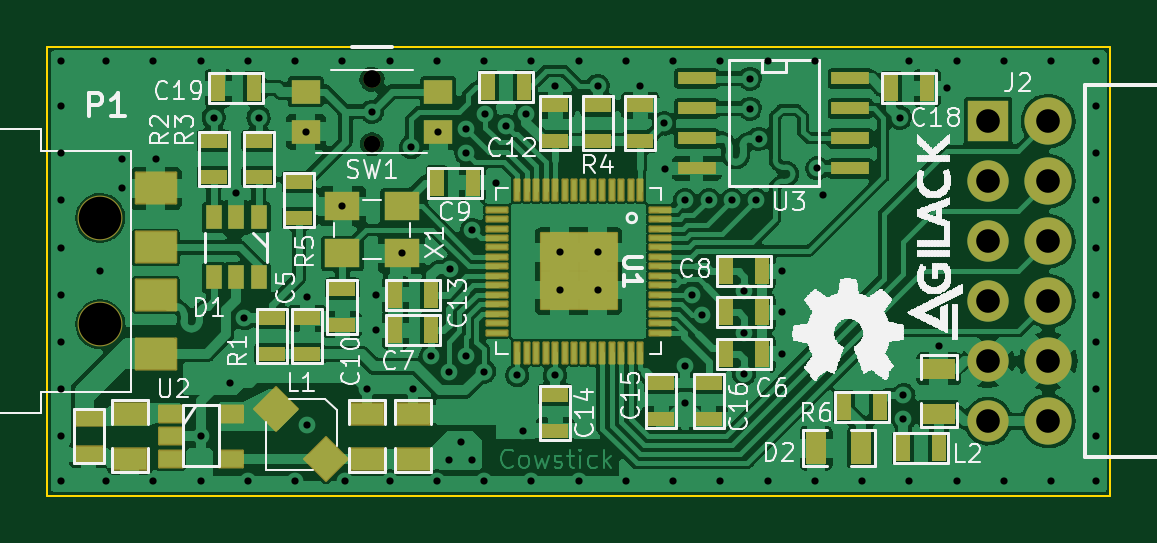
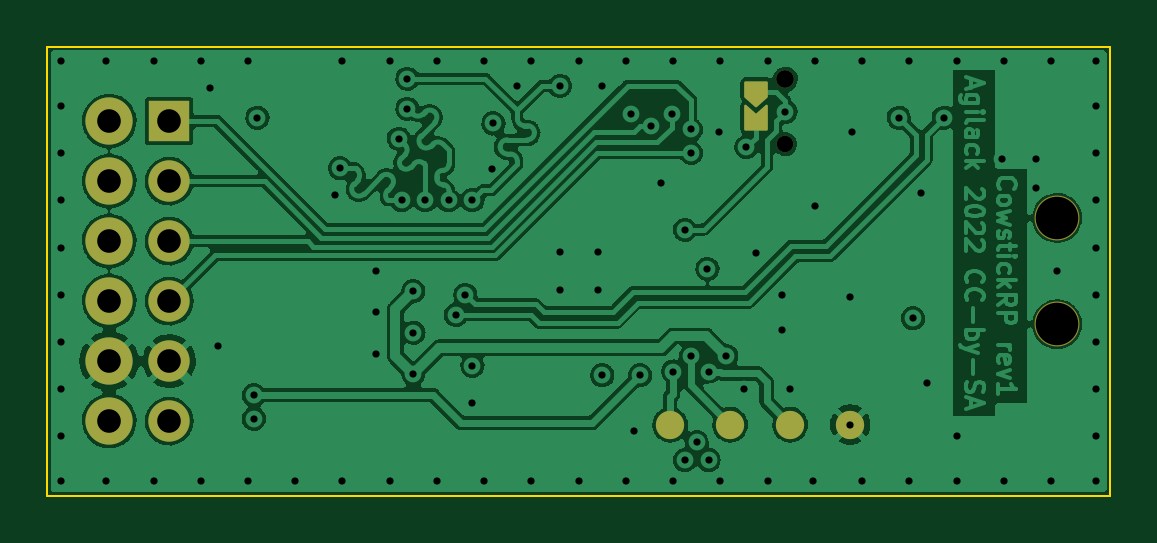
Circuit board: 12 layer files. Board 45.0 x 19.0 mm.
- bottom_copper: cowstick-rp-B_Cu.gbr (151355 bytes)
- bottom_mask: cowstick-rp-B_Mask.gbr (2659 bytes)
- paste: cowstick-rp-B_Paste.gbr (2037 bytes)
- outline: cowstick-rp-Edge_Cuts.gbr (689 bytes)
- top_copper: cowstick-rp-F_Cu.gbr (248201 bytes)
- top_mask: cowstick-rp-F_Mask.gbr (7677 bytes)
- paste: cowstick-rp-F_Paste.gbr (5890 bytes)
- top_silk: cowstick-rp-F_Silkscreen.gbr (78891 bytes)
- inner_copper: cowstick-rp-In1_Cu.gbr (104962 bytes)
- inner_copper: cowstick-rp-In2_Cu.gbr (219597 bytes)
- drill: cowstick-rp-NPTH.drl (531 bytes)
- drill: cowstick-rp-PTH.drl (2674 bytes)

=== bottom_copper: cowstick-rp-B_Cu.gbr (151355 bytes, source omitted) ===
=== bottom_mask: cowstick-rp-B_Mask.gbr ===
%TF.GenerationSoftware,KiCad,Pcbnew,(6.0.7)*%
%TF.CreationDate,2022-08-11T09:50:48+02:00*%
%TF.ProjectId,cowstick-rp,636f7773-7469-4636-9b2d-72702e6b6963,1*%
%TF.SameCoordinates,Original*%
%TF.FileFunction,Soldermask,Bot*%
%TF.FilePolarity,Negative*%
%FSLAX46Y46*%
G04 Gerber Fmt 4.6, Leading zero omitted, Abs format (unit mm)*
G04 Created by KiCad (PCBNEW (6.0.7)) date 2022-08-11 09:50:48*
%MOMM*%
%LPD*%
G01*
G04 APERTURE LIST*
G04 Aperture macros list*
%AMFreePoly0*
4,1,28,0.201453,0.499398,0.202936,0.499913,0.218927,0.492160,0.235355,0.485355,0.235956,0.483903,0.237370,0.483218,0.637371,0.033218,0.642752,0.017705,0.649913,0.002936,0.648894,0.000000,0.649913,-0.002936,0.642752,-0.017705,0.637371,-0.033218,0.237370,-0.483218,0.235956,-0.483903,0.235355,-0.485355,0.218927,-0.492160,0.202936,-0.499913,0.201453,-0.499398,0.200000,-0.500000,
-0.400000,-0.500000,-0.435355,-0.485355,-0.450000,-0.450000,-0.450000,0.450000,-0.435355,0.485355,-0.400000,0.500000,0.200000,0.500000,0.201453,0.499398,0.201453,0.499398,$1*%
%AMFreePoly1*
4,1,30,0.435355,0.485355,0.450000,0.450000,0.450000,-0.450000,0.435355,-0.485355,0.400000,-0.500000,-0.600000,-0.500000,-0.616429,-0.493195,-0.633218,-0.487370,-0.633903,-0.485956,-0.635355,-0.485355,-0.642160,-0.468927,-0.649913,-0.452936,-0.649398,-0.451453,-0.650000,-0.450000,-0.643195,-0.433571,-0.637370,-0.416782,-0.266897,0.000000,-0.637370,0.416782,-0.643195,0.433571,-0.650000,0.450000,
-0.649398,0.451453,-0.649913,0.452936,-0.642160,0.468927,-0.635355,0.485355,-0.633903,0.485956,-0.633218,0.487370,-0.616429,0.493195,-0.600000,0.500000,0.400000,0.500000,0.435355,0.485355,0.435355,0.485355,$1*%
G04 Aperture macros list end*
%ADD10R,1.750000X1.750000*%
%ADD11C,1.750000*%
%ADD12C,2.000000*%
%ADD13C,0.750000*%
%ADD14C,0.700000*%
%ADD15C,1.900000*%
%ADD16FreePoly0,270.000000*%
%ADD17FreePoly1,270.000000*%
%ADD18C,1.198880*%
G04 APERTURE END LIST*
D10*
%TO.C,J2*%
X165836500Y-98650000D03*
D11*
X165836500Y-101190000D03*
X165836500Y-103730000D03*
X165836500Y-106270000D03*
X165836500Y-108810000D03*
X165836500Y-111350000D03*
D12*
X168376500Y-98650000D03*
X168376500Y-101190000D03*
X168376500Y-103730000D03*
X168376500Y-106270000D03*
X168376500Y-108810000D03*
X168376500Y-111350000D03*
%TD*%
D13*
%TO.C,SW1*%
X139750000Y-96875000D03*
D14*
X139750000Y-99625000D03*
%TD*%
D15*
%TO.C,P1*%
X128250000Y-102750000D03*
X128250000Y-107250000D03*
%TD*%
D16*
%TO.C,JP1*%
X141000000Y-97400000D03*
D17*
X141000000Y-98600000D03*
%TD*%
D18*
%TO.C,TP4*%
X139550000Y-111500000D03*
%TD*%
%TO.C,TP1*%
X137010000Y-111500000D03*
%TD*%
%TO.C,TP5*%
X142090000Y-111500000D03*
%TD*%
%TO.C,TP3*%
X144630000Y-111500000D03*
%TD*%
M02*

=== paste: cowstick-rp-B_Paste.gbr ===
%TF.GenerationSoftware,KiCad,Pcbnew,(6.0.7)*%
%TF.CreationDate,2022-08-11T09:50:47+02:00*%
%TF.ProjectId,cowstick-rp,636f7773-7469-4636-9b2d-72702e6b6963,1*%
%TF.SameCoordinates,Original*%
%TF.FileFunction,Paste,Bot*%
%TF.FilePolarity,Positive*%
%FSLAX46Y46*%
G04 Gerber Fmt 4.6, Leading zero omitted, Abs format (unit mm)*
G04 Created by KiCad (PCBNEW (6.0.7)) date 2022-08-11 09:50:47*
%MOMM*%
%LPD*%
G01*
G04 APERTURE LIST*
G04 Aperture macros list*
%AMFreePoly0*
4,1,28,0.201453,0.499398,0.202936,0.499913,0.218927,0.492160,0.235355,0.485355,0.235956,0.483903,0.237370,0.483218,0.637371,0.033218,0.642752,0.017705,0.649913,0.002936,0.648894,0.000000,0.649913,-0.002936,0.642752,-0.017705,0.637371,-0.033218,0.237370,-0.483218,0.235956,-0.483903,0.235355,-0.485355,0.218927,-0.492160,0.202936,-0.499913,0.201453,-0.499398,0.200000,-0.500000,
-0.400000,-0.500000,-0.435355,-0.485355,-0.450000,-0.450000,-0.450000,0.450000,-0.435355,0.485355,-0.400000,0.500000,0.200000,0.500000,0.201453,0.499398,0.201453,0.499398,$1*%
%AMFreePoly1*
4,1,30,0.435355,0.485355,0.450000,0.450000,0.450000,-0.450000,0.435355,-0.485355,0.400000,-0.500000,-0.600000,-0.500000,-0.616429,-0.493195,-0.633218,-0.487370,-0.633903,-0.485956,-0.635355,-0.485355,-0.642160,-0.468927,-0.649913,-0.452936,-0.649398,-0.451453,-0.650000,-0.450000,-0.643195,-0.433571,-0.637370,-0.416782,-0.266897,0.000000,-0.637370,0.416782,-0.643195,0.433571,-0.650000,0.450000,
-0.649398,0.451453,-0.649913,0.452936,-0.642160,0.468927,-0.635355,0.485355,-0.633903,0.485956,-0.633218,0.487370,-0.616429,0.493195,-0.600000,0.500000,0.400000,0.500000,0.435355,0.485355,0.435355,0.485355,$1*%
G04 Aperture macros list end*
%ADD10FreePoly0,270.000000*%
%ADD11FreePoly1,270.000000*%
%ADD12C,1.198880*%
G04 APERTURE END LIST*
D10*
%TO.C,JP1*%
X141000000Y-97400000D03*
D11*
X141000000Y-98600000D03*
%TD*%
D12*
%TO.C,TP4*%
X139550000Y-111500000D03*
%TD*%
%TO.C,TP1*%
X137010000Y-111500000D03*
%TD*%
%TO.C,TP5*%
X142090000Y-111500000D03*
%TD*%
%TO.C,TP3*%
X144630000Y-111500000D03*
%TD*%
M02*

=== outline: cowstick-rp-Edge_Cuts.gbr ===
%TF.GenerationSoftware,KiCad,Pcbnew,(6.0.7)*%
%TF.CreationDate,2022-08-11T09:50:48+02:00*%
%TF.ProjectId,cowstick-rp,636f7773-7469-4636-9b2d-72702e6b6963,1*%
%TF.SameCoordinates,Original*%
%TF.FileFunction,Profile,NP*%
%FSLAX46Y46*%
G04 Gerber Fmt 4.6, Leading zero omitted, Abs format (unit mm)*
G04 Created by KiCad (PCBNEW (6.0.7)) date 2022-08-11 09:50:48*
%MOMM*%
%LPD*%
G01*
G04 APERTURE LIST*
%TA.AperFunction,Profile*%
%ADD10C,0.100000*%
%TD*%
G04 APERTURE END LIST*
D10*
X171000000Y-114500000D02*
X126000000Y-114500000D01*
X126000000Y-114500000D02*
X126000000Y-95500000D01*
X126000000Y-95500000D02*
X171000000Y-95500000D01*
X171000000Y-95500000D02*
X171000000Y-114500000D01*
M02*

=== top_copper: cowstick-rp-F_Cu.gbr (248201 bytes, source omitted) ===
=== top_mask: cowstick-rp-F_Mask.gbr (7677 bytes, source omitted) ===
=== paste: cowstick-rp-F_Paste.gbr ===
%TF.GenerationSoftware,KiCad,Pcbnew,(6.0.7)*%
%TF.CreationDate,2022-08-11T09:50:47+02:00*%
%TF.ProjectId,cowstick-rp,636f7773-7469-4636-9b2d-72702e6b6963,1*%
%TF.SameCoordinates,Original*%
%TF.FileFunction,Paste,Top*%
%TF.FilePolarity,Positive*%
%FSLAX46Y46*%
G04 Gerber Fmt 4.6, Leading zero omitted, Abs format (unit mm)*
G04 Created by KiCad (PCBNEW (6.0.7)) date 2022-08-11 09:50:47*
%MOMM*%
%LPD*%
G01*
G04 APERTURE LIST*
G04 Aperture macros list*
%AMRotRect*
0 Rectangle, with rotation*
0 The origin of the aperture is its center*
0 $1 length*
0 $2 width*
0 $3 Rotation angle, in degrees counterclockwise*
0 Add horizontal line*
21,1,$1,$2,0,0,$3*%
G04 Aperture macros list end*
%ADD10R,1.143000X0.635000*%
%ADD11R,0.635000X1.143000*%
%ADD12R,1.043000X0.535000*%
%ADD13R,0.100000X0.775000*%
%ADD14R,0.775000X0.100000*%
%ADD15R,1.500000X1.500000*%
%ADD16R,0.900760X0.601040*%
%ADD17R,1.200000X1.000000*%
%ADD18R,1.297000X0.789000*%
%ADD19RotRect,1.200000X1.200000X45.000000*%
%ADD20R,0.889000X1.397000*%
%ADD21R,0.701040X1.000760*%
%ADD22R,1.600000X0.550000*%
%ADD23R,1.600000X1.200000*%
%ADD24R,1.397000X0.889000*%
%ADD25R,1.500000X1.200000*%
G04 APERTURE END LIST*
D10*
%TO.C,C15*%
X152000000Y-109738000D03*
X152000000Y-111262000D03*
%TD*%
D11*
%TO.C,C7*%
X142262000Y-107500000D03*
X140738000Y-107500000D03*
%TD*%
D12*
%TO.C,C2*%
X127750000Y-111238000D03*
X127750000Y-112762000D03*
%TD*%
D13*
%TO.C,U1*%
X151100000Y-101550000D03*
X150700000Y-101550000D03*
X150300000Y-101550000D03*
X149900000Y-101550000D03*
X149500000Y-101550000D03*
X149100000Y-101550000D03*
X148700000Y-101550000D03*
X148300000Y-101550000D03*
X147900000Y-101550000D03*
X147500000Y-101550000D03*
X147100000Y-101550000D03*
X146700000Y-101550000D03*
X146300000Y-101550000D03*
X145900000Y-101550000D03*
D14*
X145050000Y-102400000D03*
X145050000Y-102800000D03*
X145050000Y-103200000D03*
X145050000Y-103600000D03*
X145050000Y-104000000D03*
X145050000Y-104400000D03*
X145050000Y-104800000D03*
X145050000Y-105200000D03*
X145050000Y-105600000D03*
X145050000Y-106000000D03*
X145050000Y-106400000D03*
X145050000Y-106800000D03*
X145050000Y-107200000D03*
X145050000Y-107600000D03*
D13*
X145900000Y-108450000D03*
X146300000Y-108450000D03*
X146700000Y-108450000D03*
X147100000Y-108450000D03*
X147500000Y-108450000D03*
X147900000Y-108450000D03*
X148300000Y-108450000D03*
X148700000Y-108450000D03*
X149100000Y-108450000D03*
X149500000Y-108450000D03*
X149900000Y-108450000D03*
X150300000Y-108450000D03*
X150700000Y-108450000D03*
X151100000Y-108450000D03*
D14*
X151950000Y-107600000D03*
X151950000Y-107200000D03*
X151950000Y-106800000D03*
X151950000Y-106400000D03*
X151950000Y-106000000D03*
X151950000Y-105600000D03*
X151950000Y-105200000D03*
X151950000Y-104800000D03*
X151950000Y-104400000D03*
X151950000Y-104000000D03*
X151950000Y-103600000D03*
X151950000Y-103200000D03*
X151950000Y-102800000D03*
X151950000Y-102400000D03*
D15*
X149300000Y-104200000D03*
X147700000Y-105800000D03*
X147700000Y-104200000D03*
X149300000Y-105800000D03*
%TD*%
D11*
%TO.C,R7*%
X144668000Y-97220000D03*
X146192000Y-97220000D03*
%TD*%
%TO.C,C19*%
X134762000Y-97250000D03*
X133238000Y-97250000D03*
%TD*%
D10*
%TO.C,C14*%
X147500000Y-110238000D03*
X147500000Y-111762000D03*
%TD*%
D16*
%TO.C,U2*%
X131230000Y-111047500D03*
X131230000Y-112000000D03*
X131230000Y-112952500D03*
X133770000Y-112952500D03*
X133770000Y-111047500D03*
%TD*%
D10*
%TO.C,C11*%
X151100000Y-99512000D03*
X151100000Y-97988000D03*
%TD*%
%TO.C,R4*%
X149300000Y-99512000D03*
X149300000Y-97988000D03*
%TD*%
D11*
%TO.C,C13*%
X142262000Y-106000000D03*
X140738000Y-106000000D03*
%TD*%
D17*
%TO.C,SW1*%
X136950000Y-99100000D03*
X142550000Y-99100000D03*
X142550000Y-97400000D03*
X136950000Y-97400000D03*
%TD*%
D10*
%TO.C,R2*%
X133050000Y-101012000D03*
X133050000Y-99488000D03*
%TD*%
%TO.C,R5*%
X136650000Y-102762000D03*
X136650000Y-101238000D03*
%TD*%
D18*
%TO.C,C4*%
X141500000Y-112952500D03*
X141500000Y-111047500D03*
%TD*%
D19*
%TO.C,L1*%
X135690000Y-110840000D03*
X137810000Y-112960000D03*
%TD*%
D11*
%TO.C,C18*%
X161738000Y-97250000D03*
X163262000Y-97250000D03*
%TD*%
D20*
%TO.C,D2*%
X160452500Y-112500000D03*
X158547500Y-112500000D03*
%TD*%
D11*
%TO.C,C6*%
X154738000Y-108500000D03*
X156262000Y-108500000D03*
%TD*%
D21*
%TO.C,D1*%
X134952500Y-102730000D03*
X134000000Y-102730000D03*
X133047500Y-102730000D03*
X133047500Y-105270000D03*
X134000000Y-105270000D03*
X134952500Y-105270000D03*
%TD*%
D10*
%TO.C,R1*%
X135500000Y-106988000D03*
X135500000Y-108512000D03*
%TD*%
D11*
%TO.C,R6*%
X161262000Y-110750000D03*
X159738000Y-110750000D03*
%TD*%
%TO.C,L2*%
X162238000Y-112500000D03*
X163762000Y-112500000D03*
%TD*%
%TO.C,C17*%
X154738000Y-106750000D03*
X156262000Y-106750000D03*
%TD*%
D22*
%TO.C,U3*%
X153500000Y-96845000D03*
X153500000Y-98115000D03*
X153500000Y-99385000D03*
X153500000Y-100655000D03*
X160000000Y-100655000D03*
X160000000Y-99385000D03*
X160000000Y-98115000D03*
X160000000Y-96845000D03*
%TD*%
D10*
%TO.C,C12*%
X147500000Y-99512000D03*
X147500000Y-97988000D03*
%TD*%
%TO.C,C10*%
X138500000Y-105738000D03*
X138500000Y-107262000D03*
%TD*%
D11*
%TO.C,C9*%
X142488000Y-101250000D03*
X144012000Y-101250000D03*
%TD*%
D23*
%TO.C,P1*%
X130600000Y-108500000D03*
X130600000Y-106000000D03*
X130600000Y-104000000D03*
X130600000Y-101500000D03*
%TD*%
D10*
%TO.C,C5*%
X137000000Y-108512000D03*
X137000000Y-106988000D03*
%TD*%
%TO.C,C16*%
X154000000Y-109738000D03*
X154000000Y-111262000D03*
%TD*%
D11*
%TO.C,C8*%
X154738000Y-105000000D03*
X156262000Y-105000000D03*
%TD*%
D18*
%TO.C,C3*%
X139550000Y-112952500D03*
X139550000Y-111047500D03*
%TD*%
D24*
%TO.C,C20*%
X163750000Y-111032500D03*
X163750000Y-109127500D03*
%TD*%
D25*
%TO.C,X1*%
X141000000Y-102250000D03*
X138500000Y-102250000D03*
X138500000Y-104250000D03*
X141000000Y-104250000D03*
%TD*%
D18*
%TO.C,C1*%
X129500000Y-111047500D03*
X129500000Y-112952500D03*
%TD*%
D10*
%TO.C,R3*%
X134950000Y-101012000D03*
X134950000Y-99488000D03*
%TD*%
M02*

=== top_silk: cowstick-rp-F_Silkscreen.gbr (78891 bytes, source omitted) ===
=== inner_copper: cowstick-rp-In1_Cu.gbr (104962 bytes, source omitted) ===
=== inner_copper: cowstick-rp-In2_Cu.gbr (219597 bytes, source omitted) ===
=== drill: cowstick-rp-NPTH.drl ===
M48
; DRILL file {KiCad (6.0.7)} date jeu. 11 août 2022 09:50:51
; FORMAT={-:-/ absolute / inch / decimal}
; #@! TF.CreationDate,2022-08-11T09:50:51+02:00
; #@! TF.GenerationSoftware,Kicad,Pcbnew,(6.0.7)
; #@! TF.FileFunction,NonPlated,1,4,NPTH
FMAT,2
INCH
; #@! TA.AperFunction,NonPlated,NPTH,ComponentDrill
T1C0.0276
; #@! TA.AperFunction,NonPlated,NPTH,ComponentDrill
T2C0.0295
; #@! TA.AperFunction,NonPlated,NPTH,ComponentDrill
T3C0.0709
%
G90
G05
T1
X5.502Y-3.9222
T2
X5.502Y-3.814
T3
X5.0492Y-4.0453
X5.0492Y-4.2224
T0
M30

=== drill: cowstick-rp-PTH.drl ===
M48
; DRILL file {KiCad (6.0.7)} date jeu. 11 août 2022 09:50:51
; FORMAT={-:-/ absolute / inch / decimal}
; #@! TF.CreationDate,2022-08-11T09:50:51+02:00
; #@! TF.GenerationSoftware,Kicad,Pcbnew,(6.0.7)
; #@! TF.FileFunction,Plated,1,4,PTH
FMAT,2
INCH
; #@! TA.AperFunction,Plated,PTH,ViaDrill
T1C0.0120
; #@! TA.AperFunction,Plated,PTH,ComponentDrill
T2C0.0394
%
G90
G05
T1
X4.9843Y-3.7835
X4.9843Y-3.8583
X4.9843Y-3.937
X4.9843Y-4.0157
X4.9843Y-4.0945
X4.9843Y-4.1732
X4.9843Y-4.252
X4.9843Y-4.3307
X4.9843Y-4.4094
X4.9843Y-4.4843
X5.0492Y-4.1339
X5.0591Y-3.7835
X5.0591Y-4.4843
X5.0846Y-3.9469
X5.0846Y-3.9961
X5.1378Y-3.7835
X5.1378Y-4.4843
X5.1417Y-3.9469
X5.2165Y-3.7835
X5.2165Y-4.4094
X5.2165Y-4.4843
X5.2382Y-3.878
X5.2657Y-4.3209
X5.2756Y-4.0039
X5.2894Y-4.2126
X5.2953Y-3.7835
X5.2953Y-4.4843
X5.313Y-3.878
X5.374Y-3.7835
X5.374Y-4.4843
X5.3917Y-3.9016
X5.3937Y-4.1772
X5.3941Y-4.3898
X5.4528Y-3.7835
X5.4528Y-4.0256
X5.4567Y-4.4843
X5.4941Y-4.3307
X5.502Y-3.8681
X5.5079Y-4.1732
X5.5079Y-4.2323
X5.5315Y-3.7835
X5.5315Y-4.4843
X5.5512Y-4.1043
X5.5669Y-3.9272
X5.5709Y-4.3307
X5.6004Y-4.2756
X5.6102Y-3.7835
X5.6102Y-4.4843
X5.6122Y-3.9016
X5.6299Y-4.3012
X5.6299Y-4.4488
X5.6319Y-4.1299
X5.6496Y-4.4193
X5.6594Y-3.8976
X5.6594Y-3.937
X5.6594Y-4.2756
X5.6693Y-4.065
X5.6693Y-4.4488
X5.689Y-3.7835
X5.689Y-4.3012
X5.689Y-4.4843
X5.6909Y-3.872
X5.7087Y-3.9862
X5.7256Y-3.8917
X5.7441Y-4.3075
X5.7539Y-4.4
X5.7587Y-3.872
X5.7677Y-3.7835
X5.7677Y-4.4843
X5.8071Y-3.8248
X5.8071Y-4.3075
X5.815Y-4.1024
X5.815Y-4.1654
X5.8465Y-3.7835
X5.8465Y-4.4843
X5.878Y-3.8248
X5.878Y-4.1024
X5.878Y-4.1654
X5.9252Y-3.7835
X5.9252Y-4.4843
X5.9488Y-3.8248
X5.9886Y-3.8878
X5.9902Y-3.963
X6.0039Y-3.7835
X6.0039Y-4.4843
X6.0236Y-4.0157
X6.0236Y-4.2913
X6.0236Y-4.3543
X6.0354Y-4.1732
X6.0512Y-4.2067
X6.063Y-4.0157
X6.0827Y-3.7835
X6.0827Y-4.4843
X6.1024Y-4.0157
X6.122Y-4.1673
X6.122Y-4.2362
X6.122Y-4.3051
X6.1319Y-3.813
X6.1319Y-3.863
X6.1417Y-4.0157
X6.1465Y-3.913
X6.1614Y-3.7835
X6.1614Y-4.4843
X6.185Y-4.1339
X6.185Y-4.2028
X6.185Y-4.2717
X6.2402Y-3.7835
X6.2402Y-4.4843
X6.2441Y-3.9626
X6.2531Y-4.0067
X6.3189Y-4.4843
X6.3819Y-3.878
X6.3878Y-4.3406
X6.3878Y-4.3799
X6.3976Y-3.7835
X6.3976Y-4.4843
X6.4469Y-4.2587
X6.4606Y-3.8287
X6.4764Y-3.7835
X6.4764Y-4.4843
X6.5551Y-3.7835
X6.5551Y-4.4843
X6.6339Y-3.7835
X6.6339Y-4.4843
X6.7087Y-3.7835
X6.7087Y-3.8583
X6.7087Y-3.937
X6.7087Y-4.0157
X6.7087Y-4.0945
X6.7087Y-4.1732
X6.7087Y-4.252
X6.7087Y-4.3307
X6.7087Y-4.4094
X6.7087Y-4.4843
T2
X6.529Y-3.8839
X6.529Y-3.9839
X6.529Y-4.0839
X6.529Y-4.1839
X6.529Y-4.2839
X6.529Y-4.3839
X6.629Y-3.8839
X6.629Y-3.9839
X6.629Y-4.0839
X6.629Y-4.1839
X6.629Y-4.2839
X6.629Y-4.3839
T0
M30

